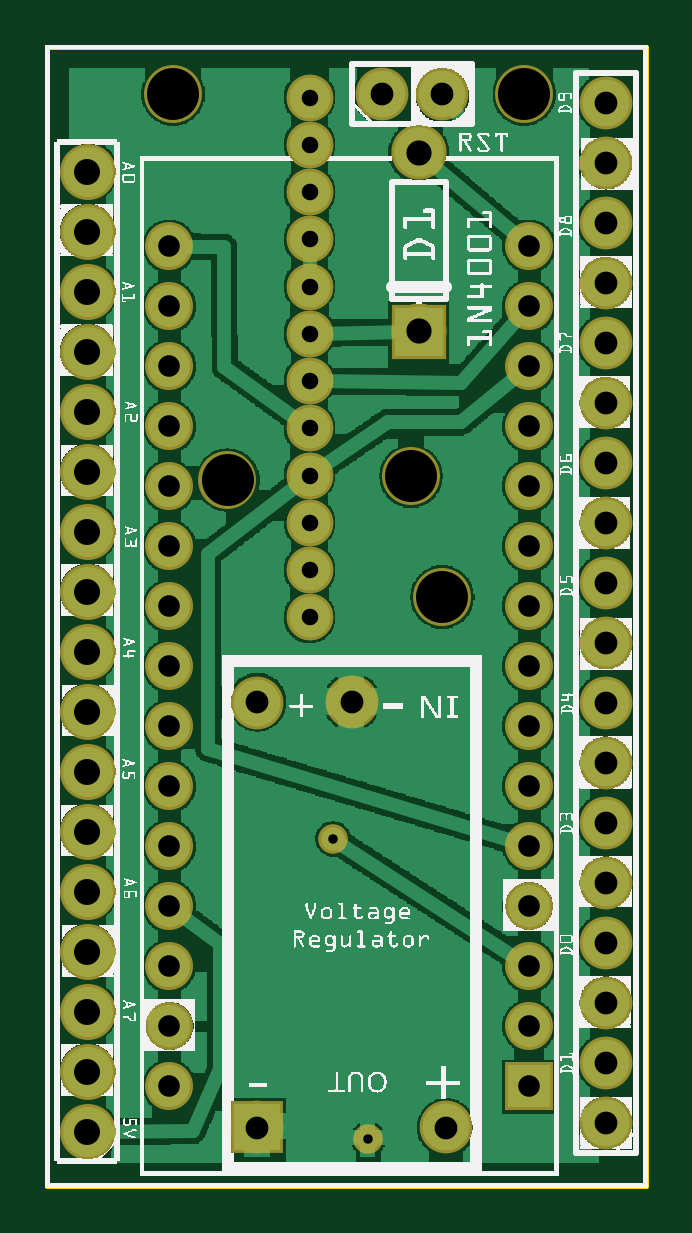
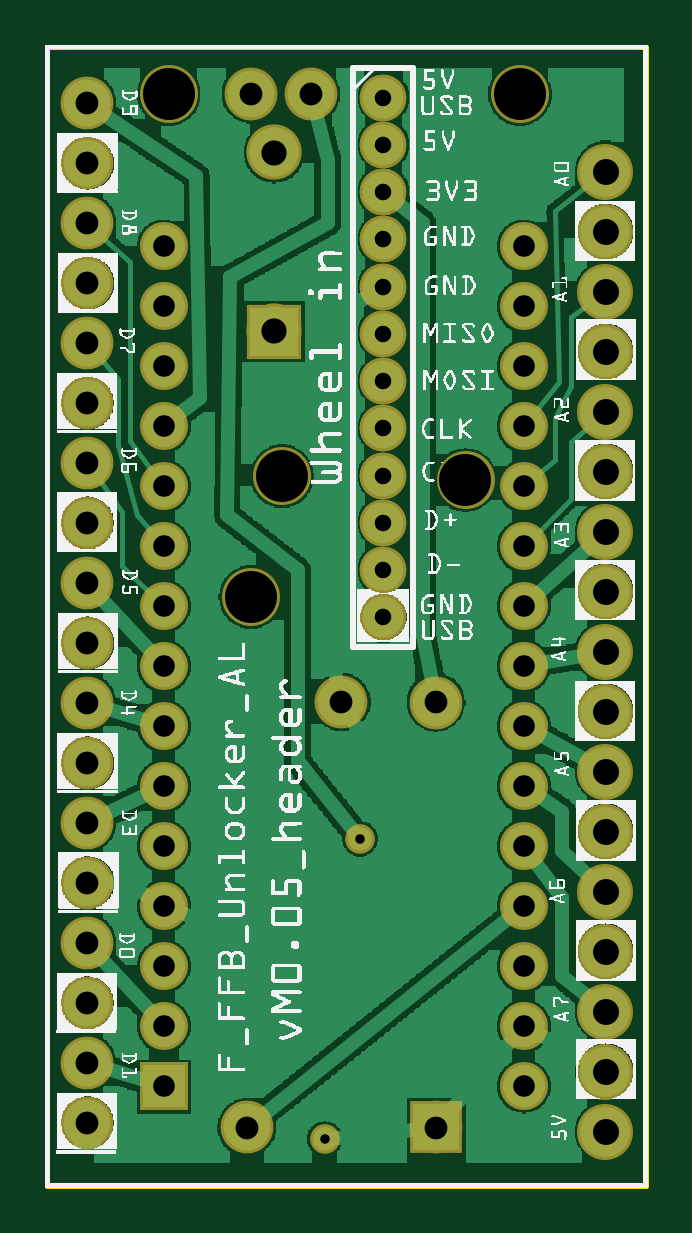
Circuit board: 8 layer files. Board 25.3 x 48.2 mm.
- outline: F_Interface_AL_Hardware_v0.05_FFB_UNLOCK_Header_contour.gm1 (395 bytes)
- bottom_copper: F_Interface_AL_Hardware_v0.05_FFB_UNLOCK_Header_copperBottom.gbl (87046 bytes)
- top_copper: F_Interface_AL_Hardware_v0.05_FFB_UNLOCK_Header_copperTop.gtl (108141 bytes)
- drill: F_Interface_AL_Hardware_v0.05_FFB_UNLOCK_Header_drill.txt (1711 bytes)
- bottom_mask: F_Interface_AL_Hardware_v0.05_FFB_UNLOCK_Header_maskBottom.gbs (2118 bytes)
- top_mask: F_Interface_AL_Hardware_v0.05_FFB_UNLOCK_Header_maskTop.gts (2118 bytes)
- bottom_silk: F_Interface_AL_Hardware_v0.05_FFB_UNLOCK_Header_silkBottom.gbo (335418 bytes)
- top_silk: F_Interface_AL_Hardware_v0.05_FFB_UNLOCK_Header_silkTop.gto (474815 bytes)

=== outline: F_Interface_AL_Hardware_v0.05_FFB_UNLOCK_Header_contour.gm1 ===
G04 MADE WITH FRITZING*
G04 WWW.FRITZING.ORG*
G04 DOUBLE SIDED*
G04 HOLES PLATED*
G04 CONTOUR ON CENTER OF CONTOUR VECTOR*
%ASAXBY*%
%FSLAX23Y23*%
%MOIN*%
%OFA0B0*%
%SFA1.0B1.0*%
%ADD10R,1.004961X1.905720*%
%ADD11C,0.008000*%
%ADD10C,0.008*%
%LNCONTOUR*%
G90*
G70*
G54D10*
G54D11*
X4Y1902D02*
X1001Y1902D01*
X1001Y4D01*
X4Y4D01*
X4Y1902D01*
D02*
G04 End of contour*
M02*
=== bottom_copper: F_Interface_AL_Hardware_v0.05_FFB_UNLOCK_Header_copperBottom.gbl (87046 bytes, source omitted) ===
=== top_copper: F_Interface_AL_Hardware_v0.05_FFB_UNLOCK_Header_copperTop.gtl (108141 bytes, source omitted) ===
=== drill: F_Interface_AL_Hardware_v0.05_FFB_UNLOCK_Header_drill.txt ===
; NON-PLATED HOLES START AT T1
; THROUGH (PLATED) HOLES START AT T100
M48
INCH
T1C0.086614
T100C0.027559
T101C0.036000
T102C0.042000
T103C0.038000
T104C0.015748
T105C0.043307
%
T1
X007984Y018230
X003044Y011795
X006619Y009845
X006099Y011860
X002134Y018230
T100
X004410Y010298
X004410Y013448
X004410Y015810
X004410Y011086
X004410Y016597
X004410Y012660
X004410Y015023
X004410Y011873
X004410Y009511
X004410Y017385
X004410Y018172
X004410Y014235
T101
X008070Y008695
X002070Y011695
X008070Y001695
X002070Y010695
X008070Y014695
X002070Y004695
X008070Y010695
X002070Y014695
X008070Y004695
X002070Y008695
X008070Y011695
X002070Y001695
X008070Y006695
X002070Y013695
X002070Y005695
X008070Y015695
X008070Y003695
X008070Y009695
X002070Y012695
X008070Y007695
X008070Y002695
X002070Y007695
X002070Y002695
X008070Y012695
X002070Y006695
X002070Y015695
X002070Y003695
X008070Y013695
X008070Y005695
X002070Y009695
T102
X006230Y017255
X006230Y014275
T103
X009350Y011080
X009350Y014080
X009350Y010080
X009350Y015080
X009350Y003080
X009350Y007080
X009350Y012080
X003536Y001006
X005620Y018230
X009350Y006080
X006685Y001005
X009350Y018080
X003536Y008094
X009350Y009080
X009350Y016080
X009350Y008080
X009350Y017080
X009350Y013080
X009350Y002080
X009350Y004080
X009350Y001080
X009350Y005080
X006620Y018230
X005111Y008098
T104
X004800Y005815
X005386Y000814
T105
X000705Y012940
X000705Y003940
X000705Y007940
X000705Y016940
X000705Y015940
X000705Y009940
X000705Y008940
X000705Y011940
X000705Y014940
X000705Y000940
X000705Y001940
X000705Y010940
X000705Y004940
X000705Y013940
X000705Y002940
X000705Y006940
X000705Y005940
T00
M30

=== bottom_mask: F_Interface_AL_Hardware_v0.05_FFB_UNLOCK_Header_maskBottom.gbs ===
G04 MADE WITH FRITZING*
G04 WWW.FRITZING.ORG*
G04 DOUBLE SIDED*
G04 HOLES PLATED*
G04 CONTOUR ON CENTER OF CONTOUR VECTOR*
%ASAXBY*%
%FSLAX23Y23*%
%MOIN*%
%OFA0B0*%
%SFA1.0B1.0*%
%ADD10C,0.093307*%
%ADD11C,0.088000*%
%ADD12C,0.096614*%
%ADD13C,0.049370*%
%ADD14C,0.092000*%
%ADD15C,0.080000*%
%ADD16C,0.077559*%
%ADD17R,0.088000X0.088000*%
%ADD18R,0.092000X0.092000*%
%ADD19R,0.079972X0.080000*%
%LNMASK0*%
G90*
G70*
G54D10*
X71Y94D03*
X71Y194D03*
X71Y294D03*
X71Y394D03*
X71Y494D03*
X71Y594D03*
X71Y694D03*
X71Y794D03*
X71Y894D03*
X71Y994D03*
X71Y1094D03*
X71Y1194D03*
X71Y1294D03*
X71Y1394D03*
X71Y1494D03*
X71Y1594D03*
X71Y1694D03*
G54D11*
X935Y108D03*
X935Y208D03*
X935Y308D03*
X935Y408D03*
X935Y508D03*
X935Y608D03*
X935Y708D03*
X935Y808D03*
X935Y908D03*
X935Y1008D03*
X935Y1108D03*
X935Y1208D03*
X935Y1308D03*
X935Y1408D03*
X935Y1508D03*
X935Y1608D03*
X935Y1708D03*
X935Y1808D03*
G54D12*
X304Y1180D03*
X610Y1186D03*
X662Y985D03*
X213Y1823D03*
X798Y1823D03*
G54D11*
X354Y101D03*
X669Y101D03*
X354Y809D03*
X511Y810D03*
G54D13*
X539Y81D03*
G54D14*
X623Y1428D03*
X623Y1726D03*
G54D15*
X807Y170D03*
X807Y270D03*
X807Y370D03*
X807Y470D03*
X807Y570D03*
X807Y670D03*
X807Y770D03*
X807Y870D03*
X807Y970D03*
X807Y1070D03*
X807Y1170D03*
X807Y1270D03*
X807Y1370D03*
X807Y1470D03*
X807Y1570D03*
X207Y170D03*
X207Y270D03*
X207Y370D03*
X207Y470D03*
X207Y570D03*
X207Y670D03*
X207Y770D03*
X207Y870D03*
X207Y970D03*
X207Y1070D03*
X207Y1170D03*
X207Y1270D03*
X207Y1370D03*
X207Y1470D03*
X207Y1570D03*
G54D16*
X441Y1817D03*
X441Y1739D03*
X441Y1660D03*
X441Y1581D03*
X441Y1502D03*
X441Y1424D03*
X441Y1345D03*
X441Y1266D03*
X441Y1187D03*
X441Y1109D03*
X441Y1030D03*
X441Y951D03*
X441Y1817D03*
X441Y1739D03*
X441Y1660D03*
X441Y1581D03*
X441Y1502D03*
X441Y1424D03*
X441Y1345D03*
X441Y1266D03*
X441Y1187D03*
X441Y1109D03*
X441Y1030D03*
X441Y951D03*
G54D11*
X562Y1823D03*
X662Y1823D03*
G54D13*
X480Y582D03*
G54D17*
X354Y101D03*
G54D18*
X623Y1427D03*
G54D19*
X807Y170D03*
G04 End of Mask0*
M02*
=== top_mask: F_Interface_AL_Hardware_v0.05_FFB_UNLOCK_Header_maskTop.gts ===
G04 MADE WITH FRITZING*
G04 WWW.FRITZING.ORG*
G04 DOUBLE SIDED*
G04 HOLES PLATED*
G04 CONTOUR ON CENTER OF CONTOUR VECTOR*
%ASAXBY*%
%FSLAX23Y23*%
%MOIN*%
%OFA0B0*%
%SFA1.0B1.0*%
%ADD10C,0.093307*%
%ADD11C,0.088000*%
%ADD12C,0.096614*%
%ADD13C,0.049370*%
%ADD14C,0.092000*%
%ADD15C,0.080000*%
%ADD16C,0.077559*%
%ADD17R,0.088000X0.088000*%
%ADD18R,0.092000X0.092000*%
%ADD19R,0.079972X0.080000*%
%LNMASK1*%
G90*
G70*
G54D10*
X71Y94D03*
X71Y194D03*
X71Y294D03*
X71Y394D03*
X71Y494D03*
X71Y594D03*
X71Y694D03*
X71Y794D03*
X71Y894D03*
X71Y994D03*
X71Y1094D03*
X71Y1194D03*
X71Y1294D03*
X71Y1394D03*
X71Y1494D03*
X71Y1594D03*
X71Y1694D03*
G54D11*
X935Y108D03*
X935Y208D03*
X935Y308D03*
X935Y408D03*
X935Y508D03*
X935Y608D03*
X935Y708D03*
X935Y808D03*
X935Y908D03*
X935Y1008D03*
X935Y1108D03*
X935Y1208D03*
X935Y1308D03*
X935Y1408D03*
X935Y1508D03*
X935Y1608D03*
X935Y1708D03*
X935Y1808D03*
G54D12*
X304Y1180D03*
X610Y1186D03*
X662Y985D03*
X213Y1823D03*
X798Y1823D03*
G54D11*
X354Y101D03*
X669Y101D03*
X354Y809D03*
X511Y810D03*
G54D13*
X539Y81D03*
G54D14*
X623Y1428D03*
X623Y1726D03*
G54D15*
X807Y170D03*
X807Y270D03*
X807Y370D03*
X807Y470D03*
X807Y570D03*
X807Y670D03*
X807Y770D03*
X807Y870D03*
X807Y970D03*
X807Y1070D03*
X807Y1170D03*
X807Y1270D03*
X807Y1370D03*
X807Y1470D03*
X807Y1570D03*
X207Y170D03*
X207Y270D03*
X207Y370D03*
X207Y470D03*
X207Y570D03*
X207Y670D03*
X207Y770D03*
X207Y870D03*
X207Y970D03*
X207Y1070D03*
X207Y1170D03*
X207Y1270D03*
X207Y1370D03*
X207Y1470D03*
X207Y1570D03*
G54D16*
X441Y1817D03*
X441Y1739D03*
X441Y1660D03*
X441Y1581D03*
X441Y1502D03*
X441Y1424D03*
X441Y1345D03*
X441Y1266D03*
X441Y1187D03*
X441Y1109D03*
X441Y1030D03*
X441Y951D03*
X441Y1817D03*
X441Y1739D03*
X441Y1660D03*
X441Y1581D03*
X441Y1502D03*
X441Y1424D03*
X441Y1345D03*
X441Y1266D03*
X441Y1187D03*
X441Y1109D03*
X441Y1030D03*
X441Y951D03*
G54D11*
X562Y1823D03*
X662Y1823D03*
G54D13*
X480Y582D03*
G54D17*
X354Y101D03*
G54D18*
X623Y1427D03*
G54D19*
X807Y170D03*
G04 End of Mask1*
M02*
=== bottom_silk: F_Interface_AL_Hardware_v0.05_FFB_UNLOCK_Header_silkBottom.gbo (335418 bytes, source omitted) ===
=== top_silk: F_Interface_AL_Hardware_v0.05_FFB_UNLOCK_Header_silkTop.gto (474815 bytes, source omitted) ===
